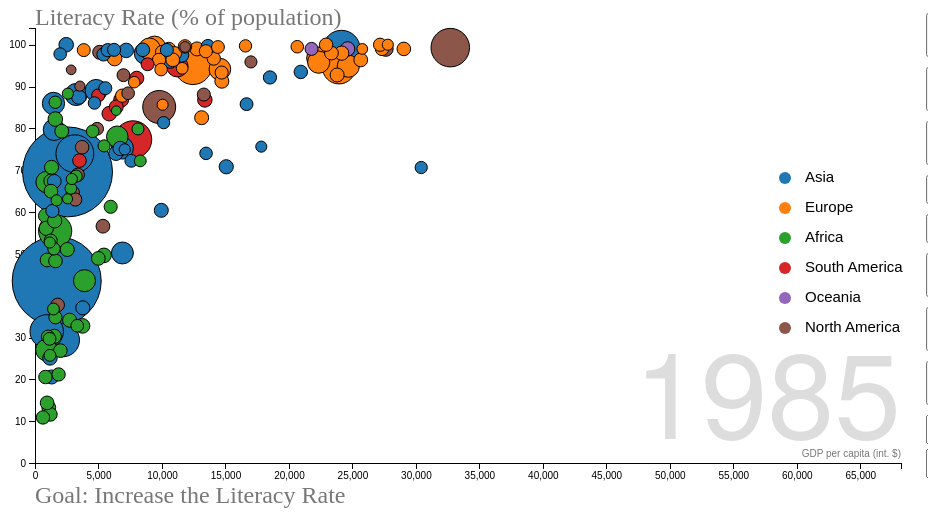
D3 v5 page, settled after 480 driven frames (8 s of simulated time); the page loaded 12 data file(s).


// ── script.js
// this initial prototype is based off https://github.com/sureshlodha/Thota_California_Projects_2015/blob/master/MotionChart/index.html

var start_year = 1950;
var end_year = 2015;

var curr_year = start_year;
var curr_max = 0;

// Y-Axis values
var goal_str = ["", 
                "% of Population living on $30/day",
                "Literacy Rate (% of population)",
                "Wage Gap Between Earning Men and Women (% difference)",
                "Child Mortality (% of population)",
                "Maternal Mortality (deaths per 100,000 births)",
                "Deaths from Malaria (per 100,000 people)",
                "CO2 Emissions Per Capita (Mil. Tons/Capita)",
                "Imports and Exports as % of GDP"]
var goal_desc = ["",
                 "Goal: Decrease the number of people living in poverty",
                 "Goal: Increase the Literacy Rate",
                 "Goal: Decrease that Gap between Men and Women",
                 "Goal: Decrease Child Mortality",
                 "Goal: Decrease Maternal Deaths",
                 "Goal: Decrease Malaria Deaths",
                 "Goal: Decrease CO2 Emissions",
                 "Goal: Increase Trade between Nations",
]
var initial_scale = [104, 104, 104, 104, 50, 104, 104, 40, 300];
var goal_num = 2;
var region_selected = 'ALL';

// Define svg for later
var svg;

// Define Margin
var margin = { top: 20, right: 20, bottom: 45, left: 74},
    width = 960 - margin.right - margin.left,
    height = 500 - margin.top - margin.bottom;

var maxGDP = 50000,
    maxYScale = 104;

// Define X-Y Scale
var xScale = d3.scaleLinear().domain([0, maxGDP]).range([0, width]),
    yScale = d3.scaleLinear().domain([0, maxYScale]).range([height, 0]);

// Define X-Y Axis

var xAxis = d3.axisBottom(xScale);
var yAxis = d3.axisLeft(yScale);

// Define  Color
var color = d3.scaleOrdinal(d3.schemeCategory10);

// Add buttons
var buttons = ['Goal 1: Eradicate Extreme Poverty and Hunger','Goal 2: Achieve Universal Primary Education','Goal 3: Promote Gender Equality and Empower Women','Goal 4: Reduce Child Mortality','Goal 5: Improve Maternal Health','Goal 6: Combat HIV/AIDS, Malaria, and Other Diseases','Goal 7: Ensure Environmental Sustainability','Goal 8: Global Partnership for Development'];

window.onload = function() {
    var buttondiv = document.getElementById("buttons")
    buttons.forEach(function (b,i) {
        var ele = document.createElement('button')
        ele.innerHTML = b;
        ele.id = i+1;
        ele.addEventListener('click',changeGoal)
        buttondiv.appendChild(ele);
    });
    
    function changeGoal(event) {
        svg.interrupt();
        d3.select("div.svg").selectAll("*").remove();
        selection = event.currentTarget.id;
        goal_num = event.currentTarget.id;
        drawSVG(event.currentTarget.id);
    }
    
    var regionSelect = document.getElementById("regionselect");
    regionSelect.addEventListener('change', function(ele) {
        console.log(ele);
        region_selected = regionSelect.value;
        svg.interrupt();
        d3.select("div.svg").selectAll("*").remove();
        drawSVG(selection);
    });
}

// search function by text box
var searchCode = "ALL";
var selection = "2";

function search(country){
    searchCode = country;//document.getElementById("searchBox").value;
    console.log(searchCode)
    
    // draw
    console.log(selection)
    svg.interrupt();
    d3.select("div.svg").selectAll("*").remove();
    drawSVG(selection);
}

var selectedRegions = [];

// Parse data
var data = [];

Promise.all([
    d3.csv('gdp-per-capita-maddison-2020.csv'),
    d3.csv('population-since-1800.csv'),
    d3.csv('cross-country-literacy-rates.csv'),
    d3.csv('child-mortality-igme.csv'),
    d3.csv('malaria-death-rates.csv'),
    d3.csv('continents-according-to-our-world-in-data.csv'),
    d3.csv('maternal-mortality.csv'),
    d3.csv('poverty-share-on-less-than-30-per-day-2011-ppp.csv'),
    d3.csv('co-emissions-per-capita.csv'),
    d3.csv('trade-openness.csv'),
    d3.csv('share-deaths-aids.csv'),
    d3.csv('gender-wage-gap-oecd.csv')
]).then(function(files) {
    var index;
    files.forEach((csv,i) => {
        csv.forEach(function (d) {
            // get the name of the stat for this csv
            var stat = Object.keys(d)[3];
            // get the index of the country in the data
            index = data.findIndex(x => x.country == d.Entity);

            // if country not in data, push country to data
            if (index == -1 && i==0) {
                data.push({
                    'country': d.Entity,
                    'region': d.Code
                });
                index = data.findIndex(x => x.country == d.Entity);
            }

            if (index != -1) {
                // if stat not in data.country, create stat array
                if (!data[index].hasOwnProperty(stat)) {
                    data[index][stat] = [];
                }
                data[index][stat].push([d.Year,d[stat]]);
            }
        });
    });

    // remove some incomplete entries
    data.forEach(function (d, i) {
        if (!('population' in d)) {
            data.splice(i, 1);
        }
    });

    console.log(data);
    
    d3.select("#countrysearch").selectAll("options").data(data).enter()
        .append("option")
        .text(function (d) { return d.country; })
        .attr("value", function (d) { return d.country; })
    d3.select("#countrysearch").on("change", function (d) {
        search(d3.select(this).property("value"));
    })
    drawSVG(2);
});

function drawSVG(goal_to_draw) {
    // Define SVG
    svg = d3.select("div.svg").append("svg")
        .attr("width", width + margin.left + margin.right)
        .attr("height", height + margin.top + margin.bottom)
       .append("g")
        .attr("transform", "translate(" + margin.left + "," + margin.top + ")");

    // Add X-Axis
    svg.append("g")
        .attr("class", "x axis")
        .attr("transform", "translate(0," + height + ")")
        .call(xAxis);

    // Add Y-Axis
    svg.append("g")
        .attr("class", "y axis")
        .call(yAxis);

    // Add X-Axis label.
    svg.append("text")
        .attr("class", "x label")
        .attr("text-anchor", "end")
        .attr("x", width)
        .attr("y", height - 6)
        .text("GDP per capita (int. $)");

    // Add Y-Axis label.
    svg.append("text")
        .attr("class", "y label")
        .attr("y", -3)
        .style("font", "24px times")
        .text(goal_str[goal_num]);
    // Add Goal Label
    svg.append("text")
        .attr("class", "goal label")
        .attr("x", 0)
        .attr("y", height + 40)
        .style("font", "24px times")
        .text(goal_desc[goal_num]);
    
    //add legends
    svg.append("circle").attr("cx",750).attr("cy",150).attr("r", 6).style("fill", d3.schemeCategory10[0])
    svg.append("circle").attr("cx",750).attr("cy",180).attr("r", 6).style("fill", d3.schemeCategory10[1])
    svg.append("circle").attr("cx",750).attr("cy",210).attr("r", 6).style("fill", d3.schemeCategory10[2])
    svg.append("circle").attr("cx",750).attr("cy",240).attr("r", 6).style("fill", d3.schemeCategory10[3])
    svg.append("circle").attr("cx",750).attr("cy",270).attr("r", 6).style("fill", d3.schemeCategory10[4])
    svg.append("circle").attr("cx",750).attr("cy",300).attr("r", 6).style("fill", d3.schemeCategory10[5])
    svg.append("text").attr("x", 770).attr("y", 150).text("Asia").style("font-size", "15px").attr("alignment-baseline","middle")
    svg.append("text").attr("x", 770).attr("y", 180).text("Europe").style("font-size", "15px").attr("alignment-baseline","middle")
    svg.append("text").attr("x", 770).attr("y", 210).text("Africa").style("font-size", "15px").attr("alignment-baseline","middle")
    svg.append("text").attr("x", 770).attr("y", 240).text("South America").style("font-size", "15px").attr("alignment-baseline","middle")
    svg.append("text").attr("x", 770).attr("y", 270).text("Oceania").style("font-size", "15px").attr("alignment-baseline","middle")
    svg.append("text").attr("x", 770).attr("y", 300).text("North America").style("font-size", "15px").attr("alignment-baseline","middle")

    
    
    // Year Transition Label 
    var label = svg.append("text")
        .attr("class", "year label")
        .attr("text-anchor", "end")
        .attr("y", height - 24)
        .attr("x", width)
        .text(start_year);

    /*var country = svg.append("text")
        .attr("class", "country")
        .attr("y", height - margin.bottom)
        .attr("x", margin.left)
        .text("");*/
    
    draw(data, goal_to_draw);
    
    // Functions to update X,Y Axis
    function updateX(newVal){
        maxGDP = newVal;
        xScale = d3.scaleLinear().domain([0, maxGDP]).range([0, width]);
        xAxis = d3.axisBottom(xScale);
        svg.select(".x.axis").call(xAxis);
    }
    function updateY(newVal){
        maxYScale = newVal;
        yScale = d3.scaleLinear().domain([0, maxYScale]).range([height, 0]);
        yAxis = d3.axisLeft(yScale);
        svg.select(".y.axis").call(yAxis);
    }

    function draw(nations, goal_id) {
        // choose right stat from the goal
        var stat_names = ['below_poverty_line','literacy_rate','gender_wage_gap','deaths_under_five','maternal_deaths','malaria_deaths','annual_co2_emissions','trade_openness'];
        var stat = stat_names[goal_id-1];
        
        // Bisector - See API Reference > Core > Arrays. Look for d3.bisector
        var bisect = d3.bisector(function (d) {
            return d[0];
        }); 
        
        // Resets x and y scales
        updateX(50000);
        updateY(initial_scale[goal_id]);
        curr_max = 0;
        
        // Define Tooltip
        var tooltip = d3.select("body")
            .append("div")
            .style("position", "absolute")
            .style("visibility", "hidden");

        // Define Dot (circle to represent data)
        var dot = svg.selectAll(".dot")
            .data(interpolateData(start_year))
            .enter().append("circle")
            .attr("class", "dot")
            .style("opacity", function(d){
                if (region_selected != "ALL") {
                    if (d.region[0][1] == region_selected) {
                        return 1;
                    } else if (searchCode == "ALL") {
                        return 0.1;
                    }
                }
                if(searchCode == d.country){
                    return 1;
                }
                else if(searchCode == "ALL"){
                    return 1;
                }
                else {
                    return 0.1;
                }
            })
            .style("fill", function (d) {
                return color(d.region);
            })

            .on("mouseover", function (d) {
                if (region_selected != "ALL") {
                    if (d.region[0][1] != region_selected && searchCode != d.country) {
                        return tooltip.style("visibility", "hidden");
                    }
                }
                tooltip.html(`<strong><p>${d.country}</p></strong>
                            <strong>Population:</strong> ${d.population.toLocaleString()}<br>
                            <strong>GDP per Capita:</strong> ${d.gdp.toLocaleString()}<br><br>
                            <strong>${goal_str[goal_id]}:</strong> ${parseFloat(d[stat]).toLocaleString(undefined, {maximumFractionDigits:2})}
                            `);
                tooltip.attr('class', `d3-tip tooltip-${d.region[0][1]}`);
                console.log(`tooltip-${d.region[0][1]}`);
                return tooltip.style("visibility", "visible");
            })
            .on("mousemove", function (d) {
                if (region_selected != "ALL") {
                    if (d.region[0][1] != region_selected && searchCode != d.country) {
                        return tooltip.style("visibility", "hidden");
                    }
                }
                tooltip.html(`<strong><p>${d.country}</p></strong>
                            <strong>Population:</strong> ${d.population.toLocaleString()}<br>
                            <strong>GDP per Capita:</strong> ${d.gdp.toLocaleString()}<br><br>
                            <strong>${goal_str[goal_id]}:</strong> ${parseFloat(d[stat]).toLocaleString(undefined, {maximumFractionDigits:2})}<br>
                            `);
                return tooltip.style("top", (d3.event.pageY - 10) + "px").style("left", (d3.event.pageX + 10) + "px");
            })
            .on("mouseout", function (d) {
                return tooltip.style("visibility", "hidden");
            });

        var box = label.node().getBBox();
        var overlay = svg.append("rect")
            .attr("class", "overlay")
            .attr("x", box.x)
            .attr("y", box.y)
            .attr("width", box.width)
            .attr("height", box.height);

        svg.transition()
            .duration(15000)
            .ease(d3.easeLinear)
            .tween("year", tweenYear)
            //.on("end", enableInteraction);

        function position(dot) {
            dot.attr("cx", function (d) { return xScale(d.gdp); })
                .attr("cy", function (d) { return yScale(d[stat]); })
                .attr("r", function (d) { 
                    if (d[stat] > maxYScale){
                        updateY(d[stat]);
                    }
                    if(d[stat] > curr_max){
                        curr_max = d[stat];
                    }
                    if (d.gdp > maxGDP){
                        updateX(d.gdp);
                    }
                    
                    var ans = 0;
                    if(d.population > 300000000){
                        ans = Math.log2(d.population);
                        if(d.population > 600000000){
                            ans += 15;
                        }
                    } else if (d.population > 100000000){
                        ans = Math.log(d.population);
                    } else if (d.population > 70000000){
                        ans = Math.log(d.population)/Math.log(3);
                    } else if (d.population > 30000000){
                        ans = Math.log(d.population)/Math.log(5);
                    } else {
                        ans = Math.log10(d.population);
                    }
                    return ans;
            })
        }

        function order(a, b) {
            return b.population - a.population;
        }
        
        /*function enableInteraction() {
            var yearScale = d3.scaleLinear()
                .domain([start_year, end_year])
                .range([box.x + 10, box.x + box.width - 10])
                .clamp(true);

            overlay.on("mouseover", mouseover)
                .on("mouseout", mouseout)
                .on("mousemove", mousemove)
                .on("touchmove", mousemove);

            function mouseover() {
                label.classed("active", true);
            }

            function mouseout() {
                label.classed("active", false);
            }

            function mousemove() {
                displayYear(yearScale.invert(d3.mouse(this)[0]));
            }
        }*/

        function tweenYear() {
            var year = d3.interpolateNumber(start_year, end_year);
            return function (t) {
                displayYear(year(t));
            };
        }

        function displayYear(year) {
            dot.data(interpolateData(year), function(d) { return d.country; }).call(position).sort(order);
            label.text(Math.round(year));
        }

        // Interpolate the missing data for smooth transition
        function interpolateData(year) {
            return nations.map(function (d) {
                return {
                    country: d.country,
                    region: d.Continent,
                    population: d.population ? interpolateValues(d.population, year) : 0,
                    literacy_rate: d.literacy_rate ? interpolateValues(d.literacy_rate, year) : -9999,
                    malaria_deaths: d.malaria_deaths ? interpolateValues(d.malaria_deaths, year) : -9999,
                    deaths_under_five: d.deaths_under_five ? interpolateValues(d.deaths_under_five, year) : -9999,
                    maternal_deaths: d.maternal_deaths ? interpolateValues(d.maternal_deaths, year) : -9999,
                    below_poverty_line: d.below_poverty_line ? interpolateValues(d.below_poverty_line, year) : -9999,
                    gender_wage_gap: d.gender_wage_gap ? interpolateValues(d.gender_wage_gap, year) : -9999,
                    trade_openness: d.trade_openness ? interpolateValues(d.trade_openness, year) : -9999,
                    annual_co2_emissions: d.annual_co2_emissions ? interpolateValues(d.annual_co2_emissions, year) : -9999,
                    hiv_aids_deaths: d.hiv_aids_deaths ? interpolateValues(d.hiv_aids_deaths, year) : -9999,
                    gender_wage_gap: d.gender_wage_gap ? interpolateValues(d.gender_wage_gap, year) : -9999,
                    gdp: interpolateValues(d.gdp, year),
                };
            });
        }

        function interpolateValues(values, year) {
            var i = bisect.left(values, year, 0, values.length - 1),
                a = values[i];
            if (i > 0) {
                var b = values[i - 1],
                    t = (year - a[0]) / (b[0] - a[0]);
                return a[1] * (1 - t) + b[1] * t;
            }
            return a[1];
        }
    }
}


### data: population-since-1800.csv
Entity, Code, Year, population
Afghanistan, AFG, 1800, 3280000
Afghanistan, AFG, 1801, 3280000
Afghanistan, AFG, 1802, 3280000
Afghanistan, AFG, 1803, 3280000
Afghanistan, AFG, 1804, 3280000
Afghanistan, AFG, 1805, 3280000
Afghanistan, AFG, 1806, 3280000
Afghanistan, AFG, 1807, 3280000
Afghanistan, AFG, 1808, 3280000
Afghanistan, AFG, 1809, 3280000
Afghanistan, AFG, 1810, 3280000
Afghanistan, AFG, 1811, 3280000
Afghanistan, AFG, 1812, 3280000
Afghanistan, AFG, 1813, 3280000
Afghanistan, AFG, 1814, 3280000
Afghanistan, AFG, 1815, 3280000
Afghanistan, AFG, 1816, 3280000
Afghanistan, AFG, 1817, 3280000
Afghanistan, AFG, 1818, 3280000
Afghanistan, AFG, 1819, 3282935
Afghanistan, AFG, 1820, 3288817
Afghanistan, AFG, 1821, 3297661
Afghanistan, AFG, 1822, 3309479
Afghanistan, AFG, 1823, 3324285
Afghanistan, AFG, 1824, 3339157
Afghanistan, AFG, 1825, 3354095
Afghanistan, AFG, 1826, 3369101
Afghanistan, AFG, 1827, 3384173
Afghanistan, AFG, 1828, 3399313
Afghanistan, AFG, 1829, 3414520
Afghanistan, AFG, 1830, 3429796
Afghanistan, AFG, 1831, 3445140
Afghanistan, AFG, 1832, 3460553
Afghanistan, AFG, 1833, 3476034
Afghanistan, AFG, 1834, 3491585
Afghanistan, AFG, 1835, 3507205
Afghanistan, AFG, 1836, 3522896
Afghanistan, AFG, 1837, 3538656
Afghanistan, AFG, 1838, 3554487
Afghanistan, AFG, 1839, 3570389
Afghanistan, AFG, 1840, 3586362
Afghanistan, AFG, 1841, 3602406
Afghanistan, AFG, 1842, 3618522
Afghanistan, AFG, 1843, 3634711
Afghanistan, AFG, 1844, 3650971
Afghanistan, AFG, 1845, 3667305
Afghanistan, AFG, 1846, 3683711
Afghanistan, AFG, 1847, 3700191
Afghanistan, AFG, 1848, 3716745
Afghanistan, AFG, 1849, 3734342
Afghanistan, AFG, 1850, 3752993
Afghanistan, AFG, 1851, 3769828
Afghanistan, AFG, 1852, 3787706
Afghanistan, AFG, 1853, 3806634
Afghanistan, AFG, 1854, 3825655
Afghanistan, AFG, 1855, 3844769
Afghanistan, AFG, 1856, 3863976
Afghanistan, AFG, 1857, 3883276
Afghanistan, AFG, 1858, 3902671
Afghanistan, AFG, 1859, 3922160
... 49,342 more rows

### data: gdp-per-capita-maddison-2020.csv
Entity, Code, Year, gdp, 417485-annotations
Afghanistan, AFG, 1950, 1156, 
Afghanistan, AFG, 1951, 1170, 
Afghanistan, AFG, 1952, 1189, 
Afghanistan, AFG, 1953, 1240, 
Afghanistan, AFG, 1954, 1245, 
Afghanistan, AFG, 1955, 1246, 
Afghanistan, AFG, 1956, 1278, 
Afghanistan, AFG, 1957, 1253, 
Afghanistan, AFG, 1958, 1298, 
Afghanistan, AFG, 1959, 1307, 
Afghanistan, AFG, 1960, 1326, 
Afghanistan, AFG, 1961, 1309, 
Afghanistan, AFG, 1962, 1302, 
Afghanistan, AFG, 1963, 1298, 
Afghanistan, AFG, 1964, 1291, 
Afghanistan, AFG, 1965, 1290, 
Afghanistan, AFG, 1966, 1272, 
Afghanistan, AFG, 1967, 1277, 
Afghanistan, AFG, 1968, 1290, 
Afghanistan, AFG, 1969, 1278, 
Afghanistan, AFG, 1970, 1272, 
Afghanistan, AFG, 1971, 1237, 
Afghanistan, AFG, 1972, 1007, 
Afghanistan, AFG, 1973, 1011, 
Afghanistan, AFG, 1974, 1039, 
Afghanistan, AFG, 1975, 1074, 
Afghanistan, AFG, 1976, 1105, 
Afghanistan, AFG, 1977, 1022, 
Afghanistan, AFG, 1978, 1070, 
Afghanistan, AFG, 1979, 1023, 
Afghanistan, AFG, 1980, 1019, 
Afghanistan, AFG, 1981, 1144, 
Afghanistan, AFG, 1982, 1270, 
Afghanistan, AFG, 1983, 1347, 
Afghanistan, AFG, 1984, 1337, 
Afghanistan, AFG, 1985, 1304, 
Afghanistan, AFG, 1986, 1344, 
Afghanistan, AFG, 1987, 1211, 
Afghanistan, AFG, 1988, 1101, 
Afghanistan, AFG, 1989, 999, 
Afghanistan, AFG, 1990, 963, 
Afghanistan, AFG, 1991, 881.2, 
Afghanistan, AFG, 1992, 843.9, 
Afghanistan, AFG, 1993, 578.4, 
Afghanistan, AFG, 1994, 428.4, 
Afghanistan, AFG, 1995, 632.9, 
Afghanistan, AFG, 1996, 600.2, 
Afghanistan, AFG, 1997, 570.6, 
Afghanistan, AFG, 1998, 545, 
Afghanistan, AFG, 1999, 518.7, 
Afghanistan, AFG, 2000, 502.4, 
Afghanistan, AFG, 2001, 489.7, 
Afghanistan, AFG, 2002, 796.8, 
Afghanistan, AFG, 2003, 842.8, 
Afghanistan, AFG, 2004, 869, 
Afghanistan, AFG, 2005, 964.4, 
Afghanistan, AFG, 2006, 1057, 
Afghanistan, AFG, 2007, 1260, 
Afghanistan, AFG, 2008, 1320, 
Afghanistan, AFG, 2009, 1557, 
... 19,716 more rows

### data: child-mortality-igme.csv
Entity, Code, Year, deaths_under_five
Afghanistan, AFG, 1960, 35.82
Afghanistan, AFG, 1961, 35.22
Afghanistan, AFG, 1962, 34.63
Afghanistan, AFG, 1963, 34.06
Afghanistan, AFG, 1964, 33.51
Afghanistan, AFG, 1965, 32.98
Afghanistan, AFG, 1966, 32.44
Afghanistan, AFG, 1967, 31.88
Afghanistan, AFG, 1968, 31.33
Afghanistan, AFG, 1969, 30.79
Afghanistan, AFG, 1970, 30.21
Afghanistan, AFG, 1971, 29.66
Afghanistan, AFG, 1972, 29.1
Afghanistan, AFG, 1973, 28.54
Afghanistan, AFG, 1974, 27.96
Afghanistan, AFG, 1975, 27.38
Afghanistan, AFG, 1976, 26.8
Afghanistan, AFG, 1977, 26.21
Afghanistan, AFG, 1978, 25.6
Afghanistan, AFG, 1979, 24.97
Afghanistan, AFG, 1980, 24.36
Afghanistan, AFG, 1981, 23.72
Afghanistan, AFG, 1982, 23.07
Afghanistan, AFG, 1983, 22.42
Afghanistan, AFG, 1984, 21.75
Afghanistan, AFG, 1985, 21.09
Afghanistan, AFG, 1986, 20.44
Afghanistan, AFG, 1987, 19.77
Afghanistan, AFG, 1988, 19.12
Afghanistan, AFG, 1989, 18.47
Afghanistan, AFG, 1990, 17.84
Afghanistan, AFG, 1991, 17.22
Afghanistan, AFG, 1992, 16.63
Afghanistan, AFG, 1993, 16.07
Afghanistan, AFG, 1994, 15.55
Afghanistan, AFG, 1995, 15.06
Afghanistan, AFG, 1996, 14.6
Afghanistan, AFG, 1997, 14.15
Afghanistan, AFG, 1998, 13.73
Afghanistan, AFG, 1999, 13.32
Afghanistan, AFG, 2000, 12.92
Afghanistan, AFG, 2001, 12.52
Afghanistan, AFG, 2002, 12.11
Afghanistan, AFG, 2003, 11.69
Afghanistan, AFG, 2004, 11.26
Afghanistan, AFG, 2005, 10.84
Afghanistan, AFG, 2006, 10.41
Afghanistan, AFG, 2007, 9.99
Afghanistan, AFG, 2008, 9.57
Afghanistan, AFG, 2009, 9.17
Afghanistan, AFG, 2010, 8.78
Afghanistan, AFG, 2011, 8.4
Afghanistan, AFG, 2012, 8.03
Afghanistan, AFG, 2013, 7.69
Afghanistan, AFG, 2014, 7.36
Afghanistan, AFG, 2015, 7.04
Afghanistan, AFG, 2016, 6.75
Afghanistan, AFG, 2017, 6.48
Afghanistan, AFG, 2018, 6.23
Afghanistan, AFG, 2019, 6.01
... 11,166 more rows

### data: cross-country-literacy-rates.csv
Entity, Code, Year, literacy_rate
Afghanistan, AFG, 1979, 18.16
Afghanistan, AFG, 2011, 31.74
Afghanistan, AFG, 2015, 38.17
Albania, ALB, 2001, 98.71
Albania, ALB, 2008, 95.94
Albania, ALB, 2011, 96.85
Albania, ALB, 2012, 97.25
Albania, ALB, 2015, 97.55
Algeria, DZA, 1987, 49.63
Algeria, DZA, 2002, 69.87
Algeria, DZA, 2006, 72.65
Algeria, DZA, 2008, 75.14
Algeria, DZA, 2015, 79.61
American Samoa, ASM, 1980, 97.34
Andorra, AND, 2011, 100
Angola, AGO, 2001, 67.41
Angola, AGO, 2014, 70.99
Angola, AGO, 2015, 71.16
Anguilla, AIA, 1984, 95
Antigua and Barbuda, ATG, 2001, 98.95
Antigua and Barbuda, ATG, 2014, 98.95
Arab World, , 1990, 54.59
Arab World, , 2000, 66.01
Arab World, , 2010, 77.36
Argentina, ARG, 1900, 51.3
Argentina, ARG, 1910, 60.4
Argentina, ARG, 1920, 68.2
Argentina, ARG, 1930, 74.9
Argentina, ARG, 1940, 81.7
Argentina, ARG, 1950, 87.6
Argentina, ARG, 1960, 91.4
Argentina, ARG, 1970, 93
Argentina, ARG, 1979, 94.2
Argentina, ARG, 1980, 93.91
Argentina, ARG, 1991, 96.13
Argentina, ARG, 2001, 97.19
Argentina, ARG, 2014, 98.03
Argentina, ARG, 2015, 98.09
Armenia, ARM, 1989, 98.75
Armenia, ARM, 2001, 99.4
Armenia, ARM, 2011, 99.74
Armenia, ARM, 2015, 99.77
Aruba, ABW, 2000, 97.29
Aruba, ABW, 2010, 96.82
Aruba, ABW, 2015, 97.52
Australia, AUS, 2003, 99
Austria, AUT, 2011, 98
Azerbaijan, AZE, 1999, 98.79
Azerbaijan, AZE, 2007, 99.6
Azerbaijan, AZE, 2009, 99.76
Azerbaijan, AZE, 2010, 99.77
Azerbaijan, AZE, 2011, 99.78
Azerbaijan, AZE, 2012, 99.78
Azerbaijan, AZE, 2013, 99.79
Azerbaijan, AZE, 2014, 99.79
Azerbaijan, AZE, 2015, 99.81
Bahamas, BHS, 2003, 95.6
Bahrain, BHR, 1981, 69.75
Bahrain, BHR, 1991, 84.01
Bahrain, BHR, 2001, 86.55
... 1,363 more rows

### data: malaria-death-rates.csv, 165710 bytes — head not shown
### data: continents-according-to-our-world-in-data.csv, 8583 bytes — head not shown
### data: maternal-mortality.csv, 133217 bytes — head not shown
### data: poverty-share-on-less-than-30-per-day-2011-ppp.csv, 87447 bytes — head not shown
### data: co-emissions-per-capita.csv, 778878 bytes — head not shown
### data: trade-openness.csv, 437599 bytes — head not shown
### data: share-deaths-aids.csv, 167694 bytes — head not shown
### data: gender-wage-gap-oecd.csv, 14515 bytes — head not shown